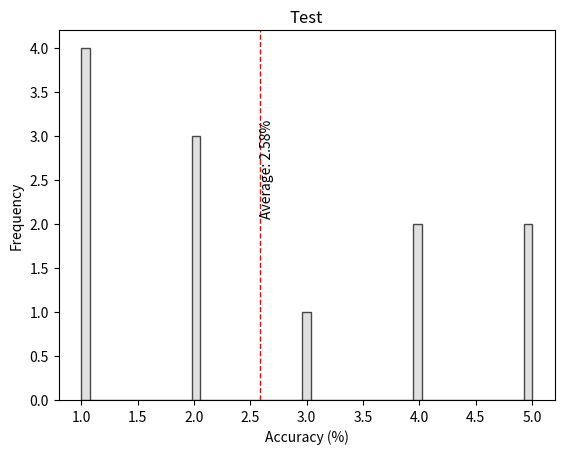

The script that saved this image: (Note: this script raises an exception after producing the figure.)
import os

import numpy as np
from matplotlib import pyplot as plt


class PlotGenerator:
    def __init__(self, storage_path:str):
        self.storage_path = storage_path

    def generate_plot(self, accuracies: list, title:str, plot_name: str, bins:int=53):
        plt.clf()  # Clear the previous figure
        average_accuracy = np.mean(accuracies)
        plt.title(title)
        plt.hist(accuracies, bins=bins, color='lightgray',  edgecolor='black', alpha=0.7)
        plt.axvline(average_accuracy, color='red', linestyle='dashed', linewidth=1)
        plt.text(average_accuracy, plt.ylim()[1]/2, f'Average: {average_accuracy:.2f}%', rotation=90)

        plt.xlabel("Accuracy (%)")
        plt.ylabel("Frequency")
        plt.savefig(self.storage_path + "/" + plot_name)


if __name__ == "__main__":
    test_path = os.path.join(os.getcwd(), "..")
    plotgenerator = PlotGenerator(test_path)
    test_list = [1,1,1,2,2,4,4,5,2,1,3,5]
    plotgenerator.generate_plot(test_list, "Test", "Testplot1")
    plotgenerator.generate_plot(test_list, "Test", "Testplot2")
